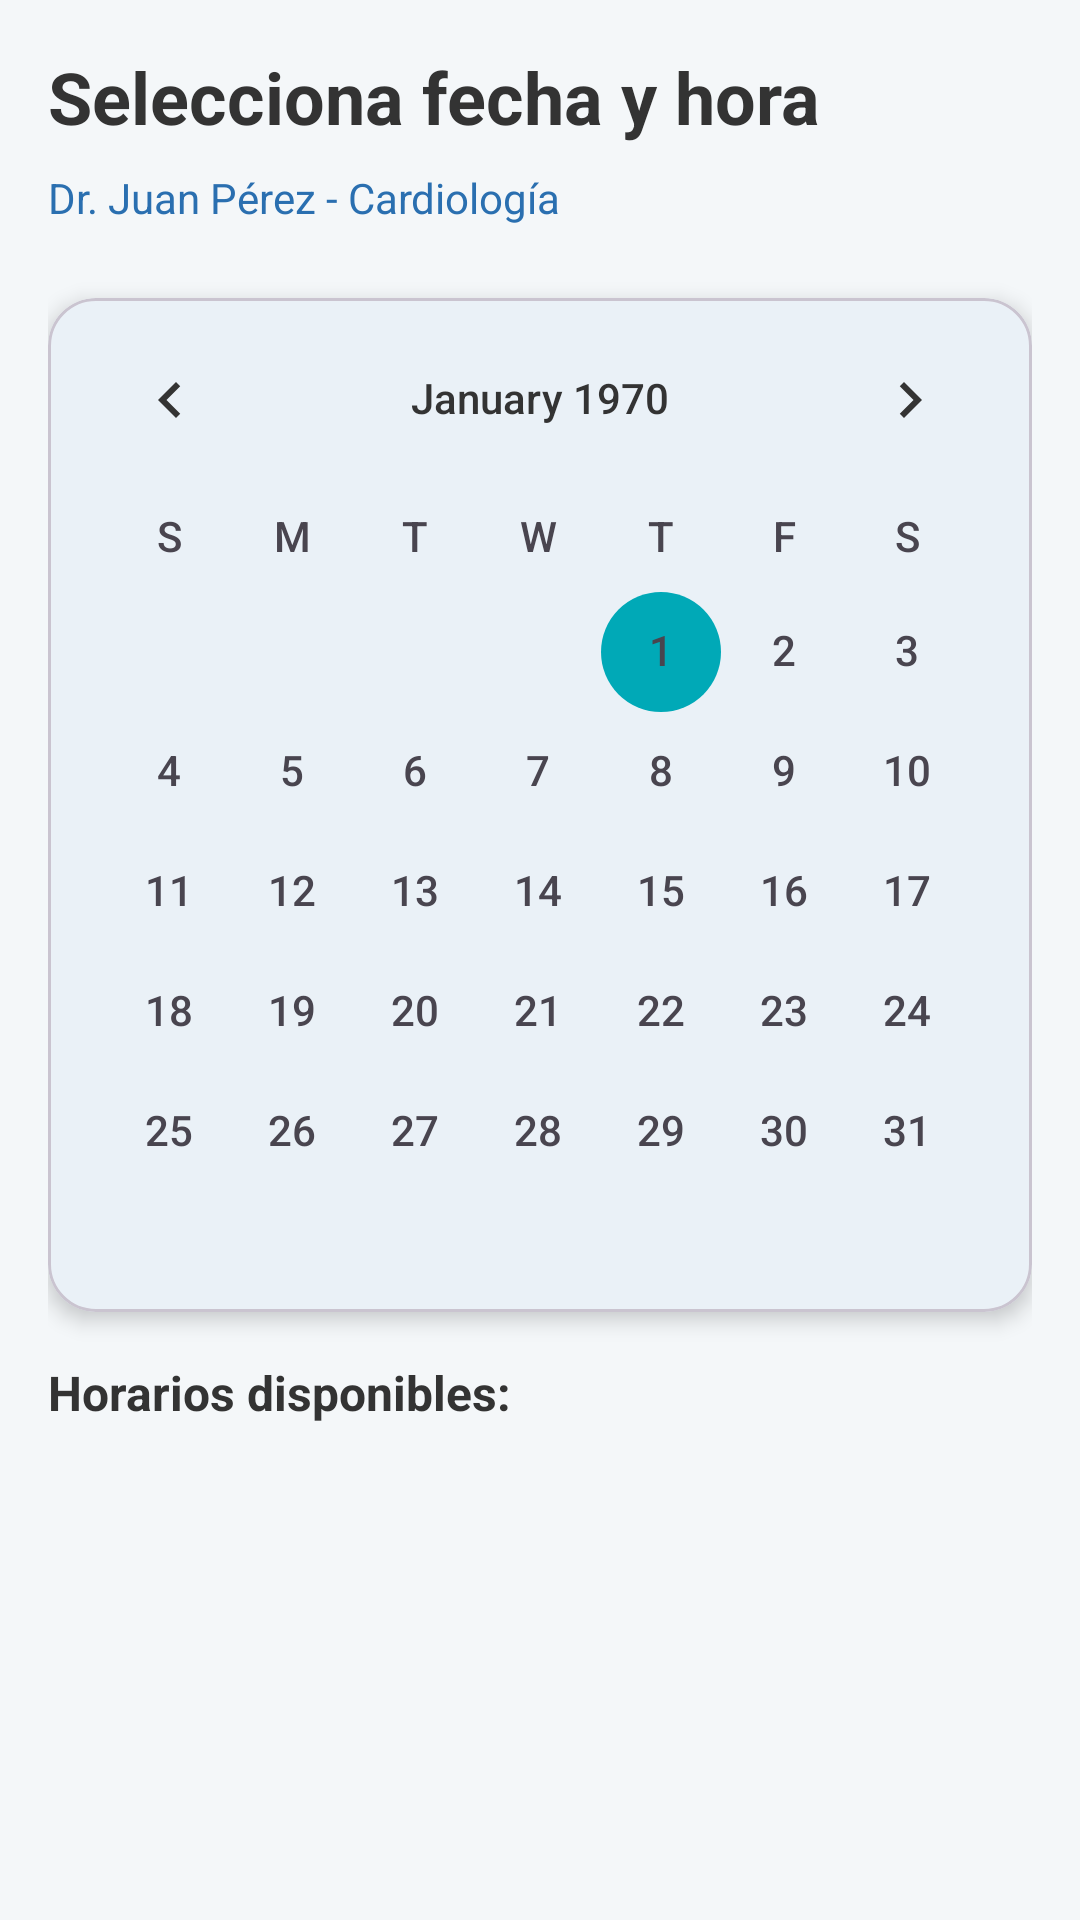

Write the Android layout XML for this screen, with the resource values it uses.
<!-- AndroidManifest.xml: application theme Theme.SmartFlow -->
<!-- res/layout/step_3_fecha_hora.xml -->
<?xml version="1.0" encoding="utf-8"?>
<ScrollView xmlns:android="http://schemas.android.com/apk/res/android"
    xmlns:app="http://schemas.android.com/apk/res-auto"
    android:layout_width="match_parent"
    android:layout_height="match_parent"
    android:fillViewport="true"
    android:padding="16dp">

    <LinearLayout
        android:layout_width="match_parent"
        android:layout_height="wrap_content"
        android:orientation="vertical">

        
        <TextView
            android:layout_width="wrap_content"
            android:layout_height="wrap_content"
            android:text="Selecciona fecha y hora"
            android:textSize="24sp"
            android:textStyle="bold"
            android:textColor="@color/textPrimary"
            android:layout_marginBottom="8dp" />

        <TextView
            android:id="@+id/tv_medico_seleccionado"
            android:layout_width="wrap_content"
            android:layout_height="wrap_content"
            android:text="Dr. Juan Pérez - Cardiología"
            android:textSize="14sp"
            android:textColor="@color/colorPrimary"
            android:layout_marginBottom="24dp" />

        
        <com.google.android.material.card.MaterialCardView
            android:layout_width="match_parent"
            android:layout_height="wrap_content"
            app:cardCornerRadius="16dp"
            app:cardElevation="4dp"
            android:layout_marginBottom="16dp">

            <CalendarView
                android:id="@+id/calendar_view"
                android:layout_width="match_parent"
                android:layout_height="wrap_content"
                android:dateTextAppearance="@android:style/TextAppearance.Small"
                android:weekDayTextAppearance="@android:style/TextAppearance.Small" />

        </com.google.android.material.card.MaterialCardView>

        
        <TextView
            android:layout_width="wrap_content"
            android:layout_height="wrap_content"
            android:text="Horarios disponibles:"
            android:textSize="16sp"
            android:textStyle="bold"
            android:textColor="@color/textPrimary"
            android:layout_marginBottom="12dp" />

        <com.google.android.material.chip.ChipGroup
            android:id="@+id/chip_group_horarios"
            android:layout_width="match_parent"
            android:layout_height="wrap_content"
            app:singleSelection="true"
            app:chipSpacingHorizontal="8dp"
            app:chipSpacingVertical="8dp" />

        <TextView
            android:id="@+id/tv_no_horarios"
            android:layout_width="wrap_content"
            android:layout_height="wrap_content"
            android:text="No hay horarios disponibles para esta fecha"
            android:textSize="16sp"
            android:textColor="@color/textPrimary"
            android:alpha="0.5"
            android:visibility="gone"
            android:layout_marginTop="8dp" />

    </LinearLayout>
</ScrollView>
<!-- resources referenced by this layout -->
<resources>
  <color name="colorPrimary">#2A6FB0</color>
  <color name="textPrimary">#333333</color>
  <style name="Theme.SmartFlow" parent="Base.Theme.SmartFlow" />
  <style name="Base.Theme.SmartFlow" parent="Theme.Material3.DayNight.NoActionBar">
          
          <item name="colorPrimary">@color/colorPrimary</item>
          <item name="colorPrimaryVariant">#1A5A8A</item>
          <item name="colorSecondary">@color/colorSecondary</item>
          <item name="colorSecondaryVariant">#3D9577</item>
          <item name="colorAccent">@color/colorAccent</item>
          <item name="android:colorBackground">@color/colorBackground</item>
          <item name="android:textColorPrimary">@color/textPrimary</item>
          <item name="colorOnPrimary">@color/white</item>
          <item name="colorOnSecondary">@color/white</item>
          <item name="colorSurface">@color/white</item>
          <item name="colorOnSurface">@color/textPrimary</item>
          
          
          <item name="colorPrimaryContainer">@color/colorPrimary</item>
          <item name="colorOnPrimaryContainer">@color/white</item>
          <item name="colorSecondaryContainer">@color/colorSecondary</item>
          <item name="colorOnSecondaryContainer">@color/white</item>
          <item name="colorTertiaryContainer">@color/colorAccent</item>
          <item name="colorOnTertiaryContainer">@color/white</item>
      </style>
  <color name="colorSecondary">#57B894</color>
  <color name="colorAccent">#00A9B7</color>
  <color name="colorBackground">#F4F7F9</color>
  <color name="white">#FFFFFFFF</color>
</resources>
